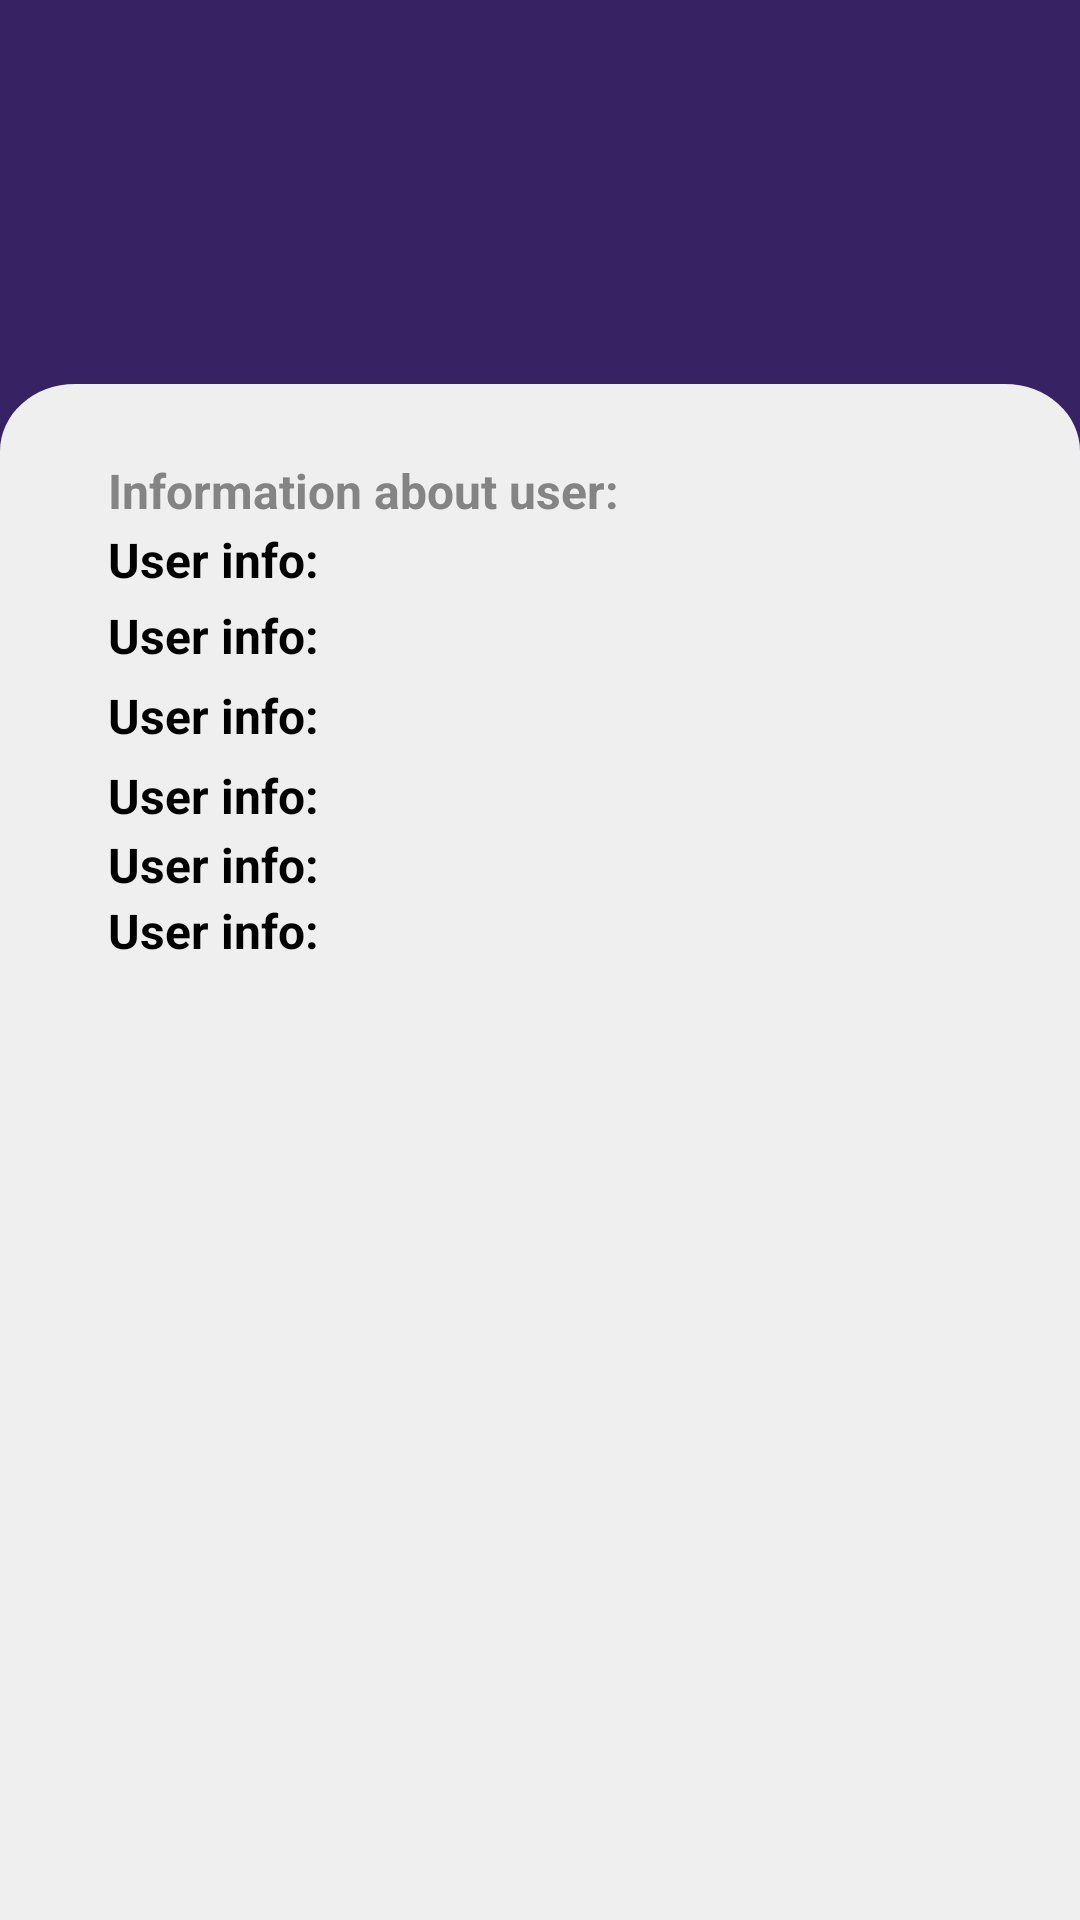

Layout XML and referenced resources for this Android screen:
<!-- AndroidManifest.xml: application theme Theme.Design.NoActionBar -->
<!-- res/layout/information_fragment.xml -->
<?xml version="1.0" encoding="utf-8"?>
<androidx.constraintlayout.widget.ConstraintLayout
    xmlns:android="http://schemas.android.com/apk/res/android"
    android:layout_width="match_parent"
    android:layout_height="match_parent"
    xmlns:app="http://schemas.android.com/apk/res-auto"
    android:background="@color/purple">

    <androidx.constraintlayout.widget.Guideline
    android:id="@+id/dl_registration_left"
    android:layout_width="0dp"
    android:layout_height="0dp"
    android:orientation="vertical"
    app:layout_constraintGuide_percent="0.1" />

    <androidx.constraintlayout.widget.Guideline
        android:id="@+id/dl_registration_right"
        android:layout_width="0dp"
        android:layout_height="0dp"
        android:orientation="vertical"
        app:layout_constraintGuide_percent="0.9" />


    <TextView
        android:id="@+id/tv_info_hello"
        android:layout_width="wrap_content"
        android:layout_height="wrap_content"
        android:text=""
        android:textColor="@color/white"
        android:textSize="32sp"
        android:textStyle="bold"
        app:layout_constraintBottom_toTopOf="@+id/v_info_background"
        app:layout_constraintStart_toStartOf="@+id/dl_registration_left"
        app:layout_constraintTop_toTopOf="parent" />

    <View
        android:id="@+id/v_info_background"
        android:layout_width="match_parent"
        android:layout_height="0dp"
        app:layout_constraintHeight_percent="0.8"
        app:layout_constraintBottom_toBottomOf="parent"
        app:layout_constraintStart_toStartOf="parent"
        app:layout_constraintEnd_toEndOf="parent"
        android:background="@drawable/white_round_background"/>

    <TextView
        android:id="@+id/tv_info_user_description"
        android:layout_width="wrap_content"
        android:layout_height="wrap_content"
        android:text="@string/information_about_user"
        android:textColor="@color/hint_color"
        android:textSize="16sp"
        android:textStyle="bold"
        app:layout_constraintBottom_toBottomOf="@+id/v_info_background"
        app:layout_constraintStart_toStartOf="@+id/dl_registration_left"
        app:layout_constraintTop_toTopOf="@id/v_info_background"
        app:layout_constraintVertical_bias="0.05"/>

    <TextView
        android:id="@+id/tv_info_user_information"
        android:layout_width="wrap_content"
        android:layout_height="wrap_content"
        android:text="@string/user_info"
        android:textColor="@color/black"
        android:textSize="16sp"
        android:textStyle="bold"
        app:layout_constraintBottom_toBottomOf="@+id/v_info_background"
        app:layout_constraintStart_toStartOf="@+id/dl_registration_left"
        app:layout_constraintTop_toTopOf="@id/tv_info_user_description"
        app:layout_constraintVertical_bias="0.05"/>

    

    <TextView
        android:id="@+id/tv_info_user_nickname"
        android:layout_width="wrap_content"
        android:layout_height="wrap_content"
        android:text="@string/user_info"
        android:textColor="@color/black"
        android:textSize="16sp"
        android:textStyle="bold"
        app:layout_constraintBottom_toBottomOf="@+id/v_info_background"
        app:layout_constraintStart_toStartOf="@+id/tv_info_user_information"
        app:layout_constraintTop_toBottomOf="@id/tv_info_user_description"
        app:layout_constraintVertical_bias="0.05"
        android:layout_marginTop="5dp"
        />

    <TextView
        android:id="@+id/tv_info_user_address"
        android:layout_width="wrap_content"
        android:layout_height="wrap_content"
        android:text="@string/user_info"
        android:textColor="@color/black"
        android:textSize="16sp"
        android:textStyle="bold"
        app:layout_constraintStart_toStartOf="@+id/tv_info_user_information"
        app:layout_constraintTop_toBottomOf="@id/tv_info_user_nickname"
        app:layout_constraintVertical_bias="0.05"
        android:layout_marginTop="5dp"
        />

    <TextView
        android:id="@+id/tv_info_user_birthDate"
        android:layout_width="wrap_content"
        android:layout_height="wrap_content"
        android:text="@string/user_info"
        android:textColor="@color/black"
        android:textSize="16sp"
        android:textStyle="bold"
        app:layout_constraintStart_toStartOf="@+id/tv_info_user_information"
        app:layout_constraintTop_toBottomOf="@id/tv_info_user_address"
        app:layout_constraintVertical_bias="0.05"
        android:layout_marginTop="5dp"
        />

    <TextView
        android:id="@+id/tv_info_user_email"
        android:layout_width="wrap_content"
        android:layout_height="wrap_content"
        android:text="@string/user_info"
        android:textColor="@color/black"
        android:textSize="16sp"
        android:textStyle="bold"
        app:layout_constraintBottom_toBottomOf="@+id/v_info_background"
        app:layout_constraintStart_toStartOf="@+id/dl_registration_left"
        app:layout_constraintTop_toTopOf="@id/tv_info_user_birthDate"
        app:layout_constraintVertical_bias="0.05"
        android:layout_marginTop="5dp" />

    <TextView
        android:id="@+id/tv_info_user_password"
        android:layout_width="wrap_content"
        android:layout_height="wrap_content"
        android:text="@string/user_info"
        android:textColor="@color/black"
        android:textSize="16sp"
        android:textStyle="bold"
        app:layout_constraintBottom_toBottomOf="@+id/v_info_background"
        app:layout_constraintStart_toStartOf="@+id/dl_registration_left"
        app:layout_constraintTop_toTopOf="@id/tv_info_user_email"
        app:layout_constraintVertical_bias="0.05"
        android:layout_marginTop="5dp" />

</androidx.constraintlayout.widget.ConstraintLayout>
<!-- resources referenced by this layout -->
<resources>
  <color name="black">#FF000000</color>
  <color name="hint_color">#848484</color>
  <color name="purple">#372264</color>
  <color name="white">#FFFFFFFF</color>
  <!-- drawable white_round_background (drawable) -->
  <vector android:autoMirrored="true" android:height="672dp"
      android:viewportHeight="572" android:viewportWidth="360"
      android:width="360dp" xmlns:android="http://schemas.android.com/apk/res/android">
      <path android:fillColor="#EFEFEF" android:pathData="M25,0L335,0A25,25 0,0 1,360 25L360,647A25,25 0,0 1,335 672L25,672A25,25 0,0 1,0 647L0,25A25,25 0,0 1,25 0z"/>
  </vector>
  <string name="information_about_user">Information about user:</string>
  <string name="user_info">User info:</string>
</resources>
